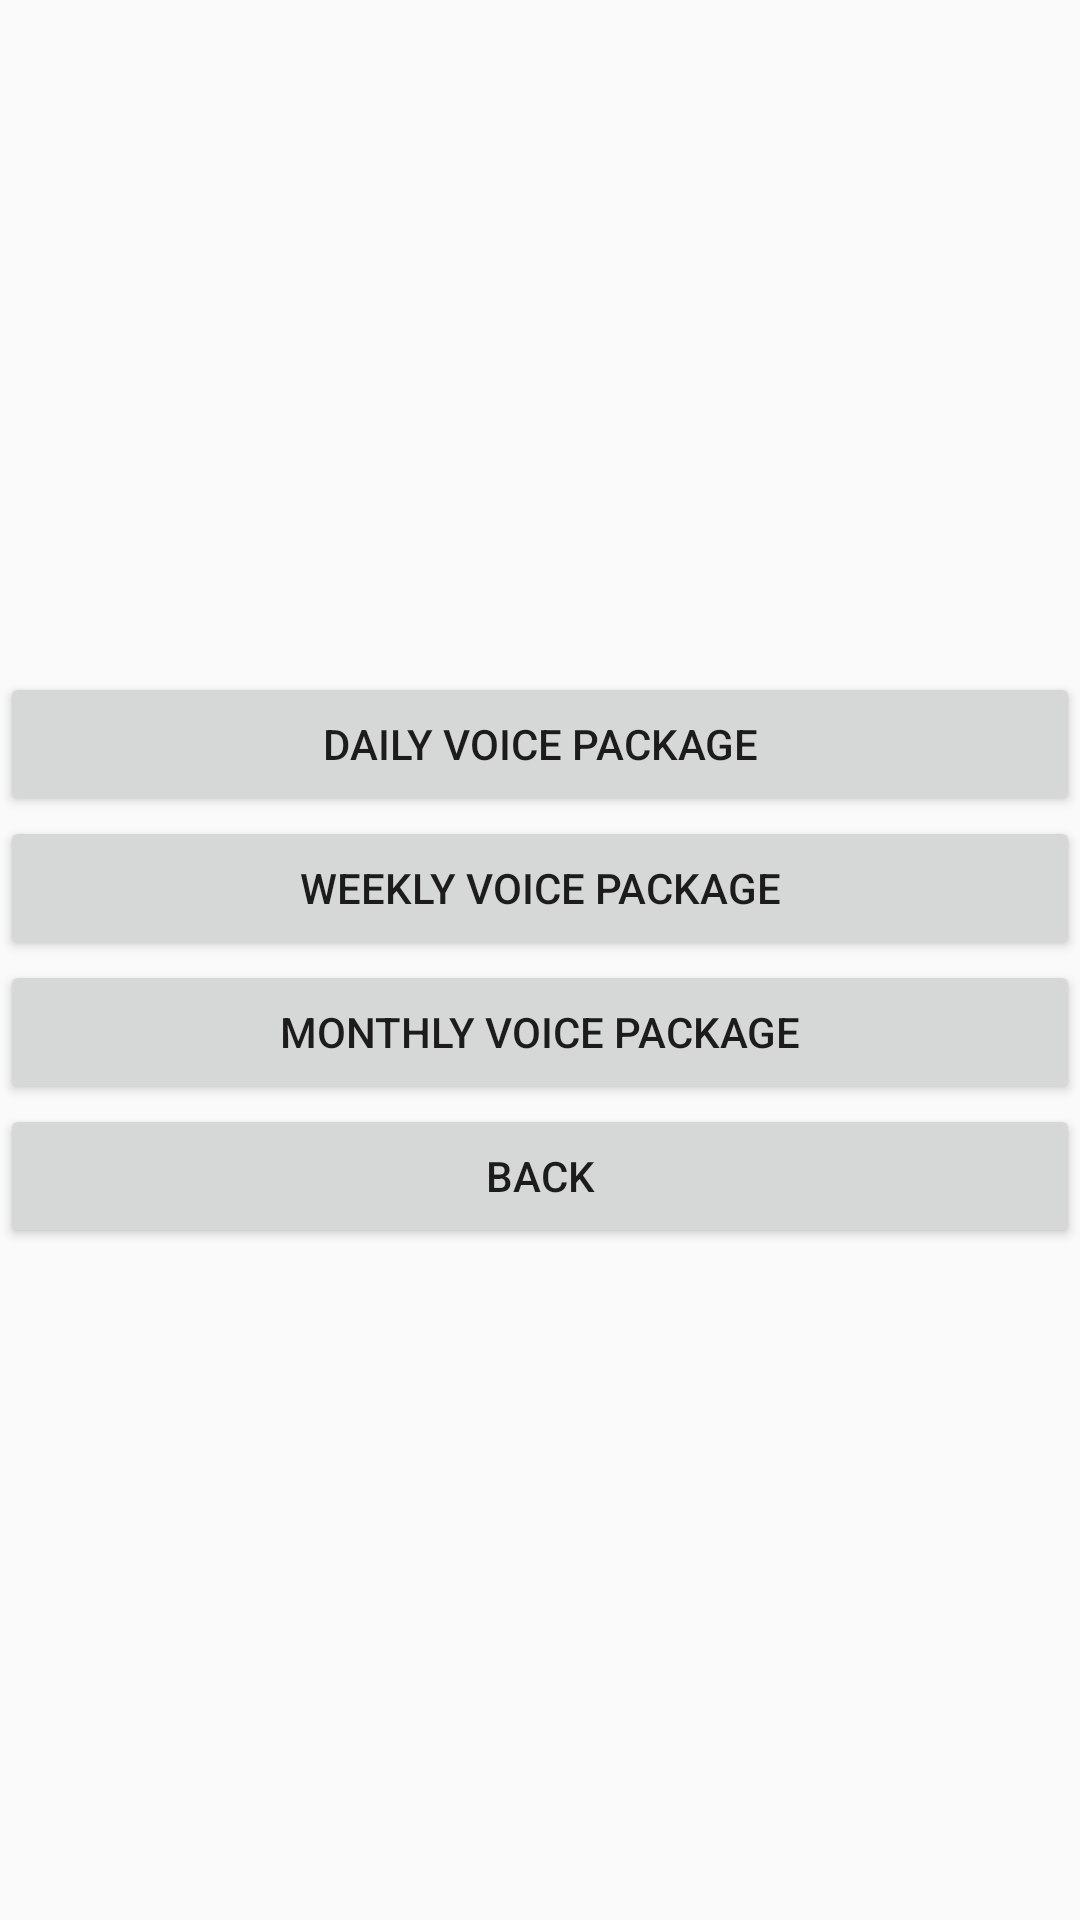

The Android layout XML behind this screen, and the referenced resources:
<!-- AndroidManifest.xml: application theme Theme.MyEthioTelcom -->
<!-- res/layout/voice_page.xml -->
<?xml version="1.0" encoding="utf-8"?>
<LinearLayout xmlns:android="http://schemas.android.com/apk/res/android"
    android:orientation="vertical"
    android:gravity="center"
    android:layout_width="match_parent"
    android:layout_height="match_parent">

    <Button
        android:id="@+id/dailyVoicePackage"
        android:layout_width="match_parent"
        android:layout_height="wrap_content"
        android:text="daily voice package" />


    <Button
        android:id="@+id/weeklyVoicePackage"
        android:layout_width="match_parent"
        android:layout_height="wrap_content"
        android:text="weekly voice package" />

    <Button
        android:id="@+id/monthlyVoicePackage"
        android:layout_width="match_parent"
        android:layout_height="wrap_content"
        android:text="monthly voice package" />

    <Button
        android:id="@+id/backfromvoicepackage"
        android:layout_width="match_parent"
        android:layout_height="wrap_content"
        android:text="back" />
</LinearLayout>
<!-- resources referenced by this layout -->
<resources>
  <style name="Theme.MyEthioTelcom" parent="android:Theme.Material.Light.NoActionBar" />
</resources>
